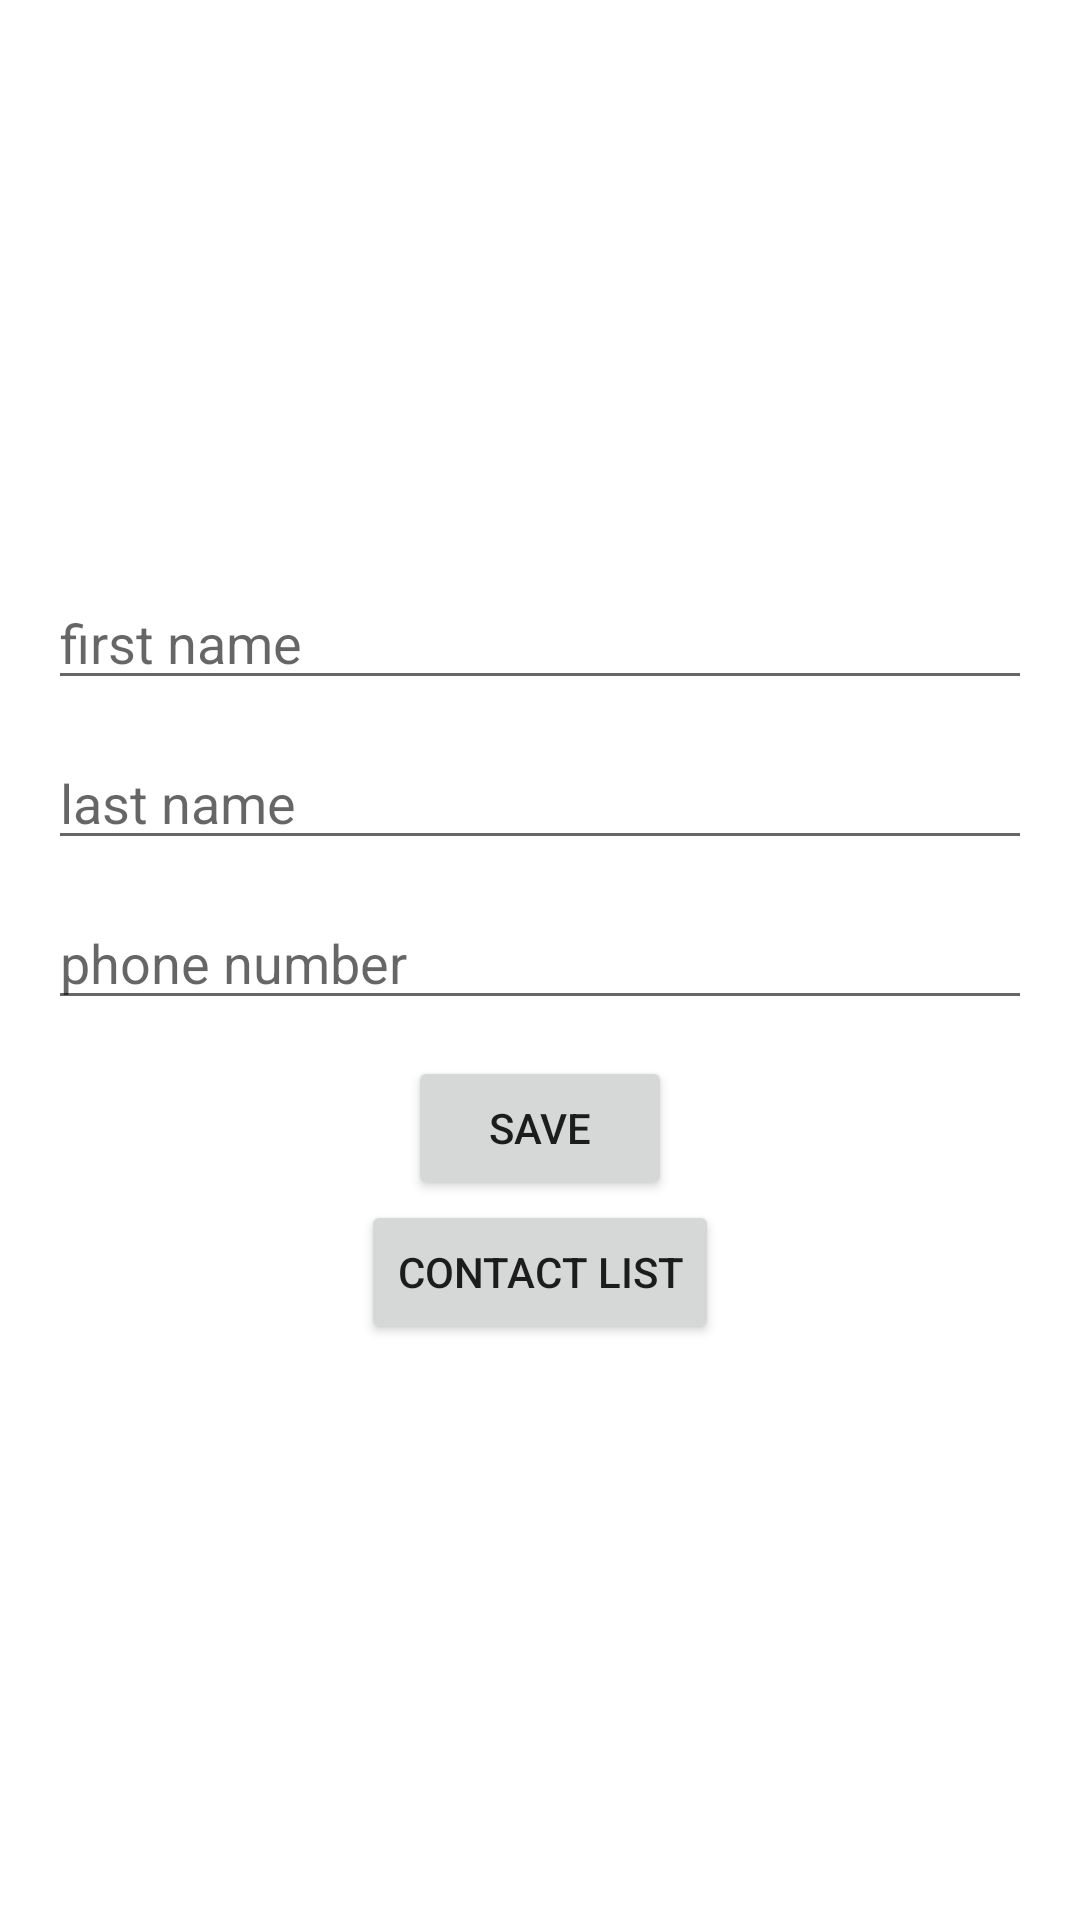

Layout XML and referenced resources for this Android screen:
<!-- AndroidManifest.xml: application theme Theme.Roomexample -->
<!-- res/layout/activity_main.xml -->
<?xml version="1.0" encoding="utf-8"?>
<LinearLayout xmlns:android="http://schemas.android.com/apk/res/android"
    xmlns:app="http://schemas.android.com/apk/res-auto"
    xmlns:tools="http://schemas.android.com/tools"
    android:layout_width="match_parent"
    android:layout_height="match_parent"
    android:gravity="center"
    android:orientation="vertical"
    android:padding="16dp"
    tools:context=".MainActivity">

    <EditText
        android:id="@+id/et_first_name"
        android:layout_width="match_parent"
        android:layout_height="wrap_content"
        android:hint="first name" />

    <EditText
        android:id="@+id/et_last_name"
        android:layout_width="match_parent"
        android:layout_height="wrap_content"
        android:layout_marginVertical="12dp"
        android:hint="last name" />

    <EditText
        android:id="@+id/et_phone_number"
        android:layout_width="match_parent"
        android:layout_height="wrap_content"
        android:hint="phone number"
        android:inputType="phone" />

    <Button
        android:id="@+id/btn_save"
        android:layout_width="wrap_content"
        android:layout_height="wrap_content"
        android:layout_marginTop="12dp"
        android:text="save" />

    <Button
        android:id="@+id/btn_contacts"
        android:layout_width="wrap_content"
        android:layout_height="wrap_content"
        android:text="contact list" />
</LinearLayout>
<!-- resources referenced by this layout -->
<resources>
  <style name="Theme.Roomexample" parent="Theme.MaterialComponents.DayNight.DarkActionBar">
          
          <item name="colorPrimary">@color/purple_500</item>
          <item name="colorPrimaryVariant">@color/purple_700</item>
          <item name="colorOnPrimary">@color/white</item>
          
          <item name="colorSecondary">@color/teal_200</item>
          <item name="colorSecondaryVariant">@color/teal_700</item>
          <item name="colorOnSecondary">@color/black</item>
          
          <item name="android:statusBarColor">?attr/colorPrimaryVariant</item>
          
      </style>
  <!-- not gathered from this repository: default colours our renderer supplied (Android Studio template values) -->
  <color name="purple_500">#FF6200EE</color>
  <color name="purple_700">#FF3700B3</color>
  <color name="teal_200">#FF03DAC5</color>
  <color name="teal_700">#FF018786</color>
  <color name="black">#FF000000</color>
  <color name="white">#FFFFFFFF</color>
</resources>
